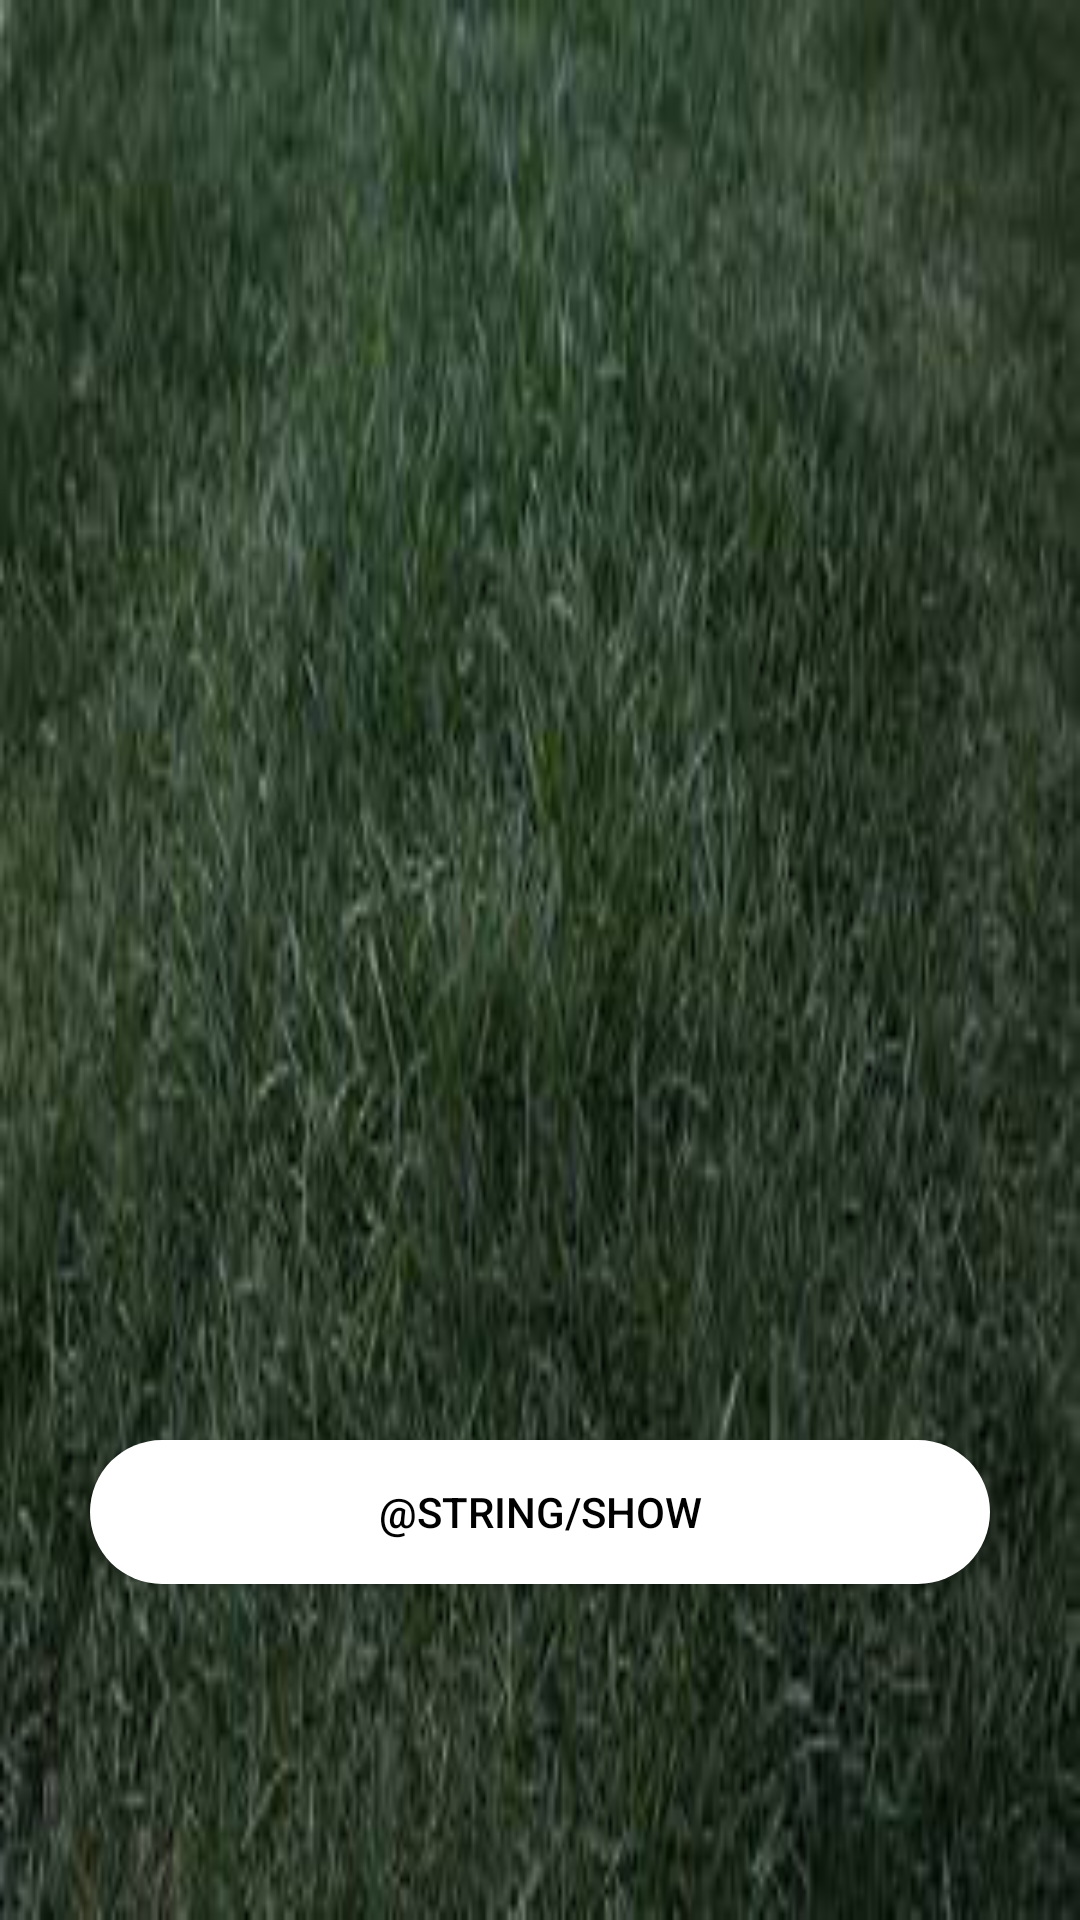

This screen was rendered from an Android layout file. Write that file and the resources it references.
<!-- AndroidManifest.xml: application theme AppTheme -->
<!-- res/layout/activity_country.xml -->
<?xml version="1.0" encoding="utf-8"?>
<LinearLayout xmlns:android="http://schemas.android.com/apk/res/android"
    xmlns:app="http://schemas.android.com/apk/res-auto"
    xmlns:tools="http://schemas.android.com/tools"
    android:layout_width="match_parent"
    android:layout_height="match_parent"
    android:orientation="vertical"
    android:background="@drawable/grass"
    tools:context="tennisonline.ltat.com.ltattennisscore.ActivityContainer.CountryActivity">

    <ListView
        android:layout_width="match_parent"
        android:layout_height="400dp"
        android:layout_marginTop="50dp"
        android:layout_marginLeft="20dp"
        android:divider="@android:color/transparent"
        android:dividerHeight="15.0sp"
        android:cacheColorHint="@color/colorwhite"
        android:id="@+id/country"></ListView>

    <Button
        android:layout_width="300dp"
        android:layout_height="wrap_content"
        android:id="@+id/btn"
        android:background="@drawable/ripple"
        android:layout_marginTop="30dp"
        android:textColor="@color/colorblack"
        android:layout_marginLeft="30dp"
        android:text="@string/show"/>


</LinearLayout>
<!-- resources referenced by this layout -->
<resources>
  <color name="colorblack">#000</color>
  <color name="colorwhite">#FFF</color>
  <!-- drawable grass: jpg bitmap (drawable, 30278 bytes) -->
  <!-- drawable ripple (drawable) -->
  <?xml version="1.0" encoding="utf-8"?>
  <ripple xmlns:android="http://schemas.android.com/apk/res/android"
      android:color="@color/colorgrass">
  
      <item android:drawable="@drawable/background">
  
          <solid android:color="@color/colorgrass"></solid>
  
      </item>
  
  </ripple>
  <style name="AppTheme" parent="Theme.AppCompat.Light.NoActionBar">
          
          <item name="colorPrimary">@color/colorPrimary</item>
          <item name="colorPrimaryDark">@color/colorPrimaryDark</item>
          <item name="colorAccent">@color/colorAccent</item>
  
  
          <item name="colorControlNormal">#fff</item>
  
          <item name="colorControlActivated">#fff</item>
  
  
      </style>
  <!-- drawable background (drawable) -->
  <?xml version="1.0" encoding="utf-8"?>
  <shape xmlns:android="http://schemas.android.com/apk/res/android"
      android:shape="rectangle">
  
      <solid android:color="@color/colorwhite"></solid>
  
      <corners
          android:bottomLeftRadius="30dp"
          android:bottomRightRadius="30dp"
          android:radius="60dp"
          android:topLeftRadius="30dp"
          android:topRightRadius="30dp" />
  </shape>
  <color name="colorPrimary">#3F51B5</color>
  <color name="colorPrimaryDark">#303F9F</color>
  <color name="colorAccent">#FF4081</color>
</resources>
